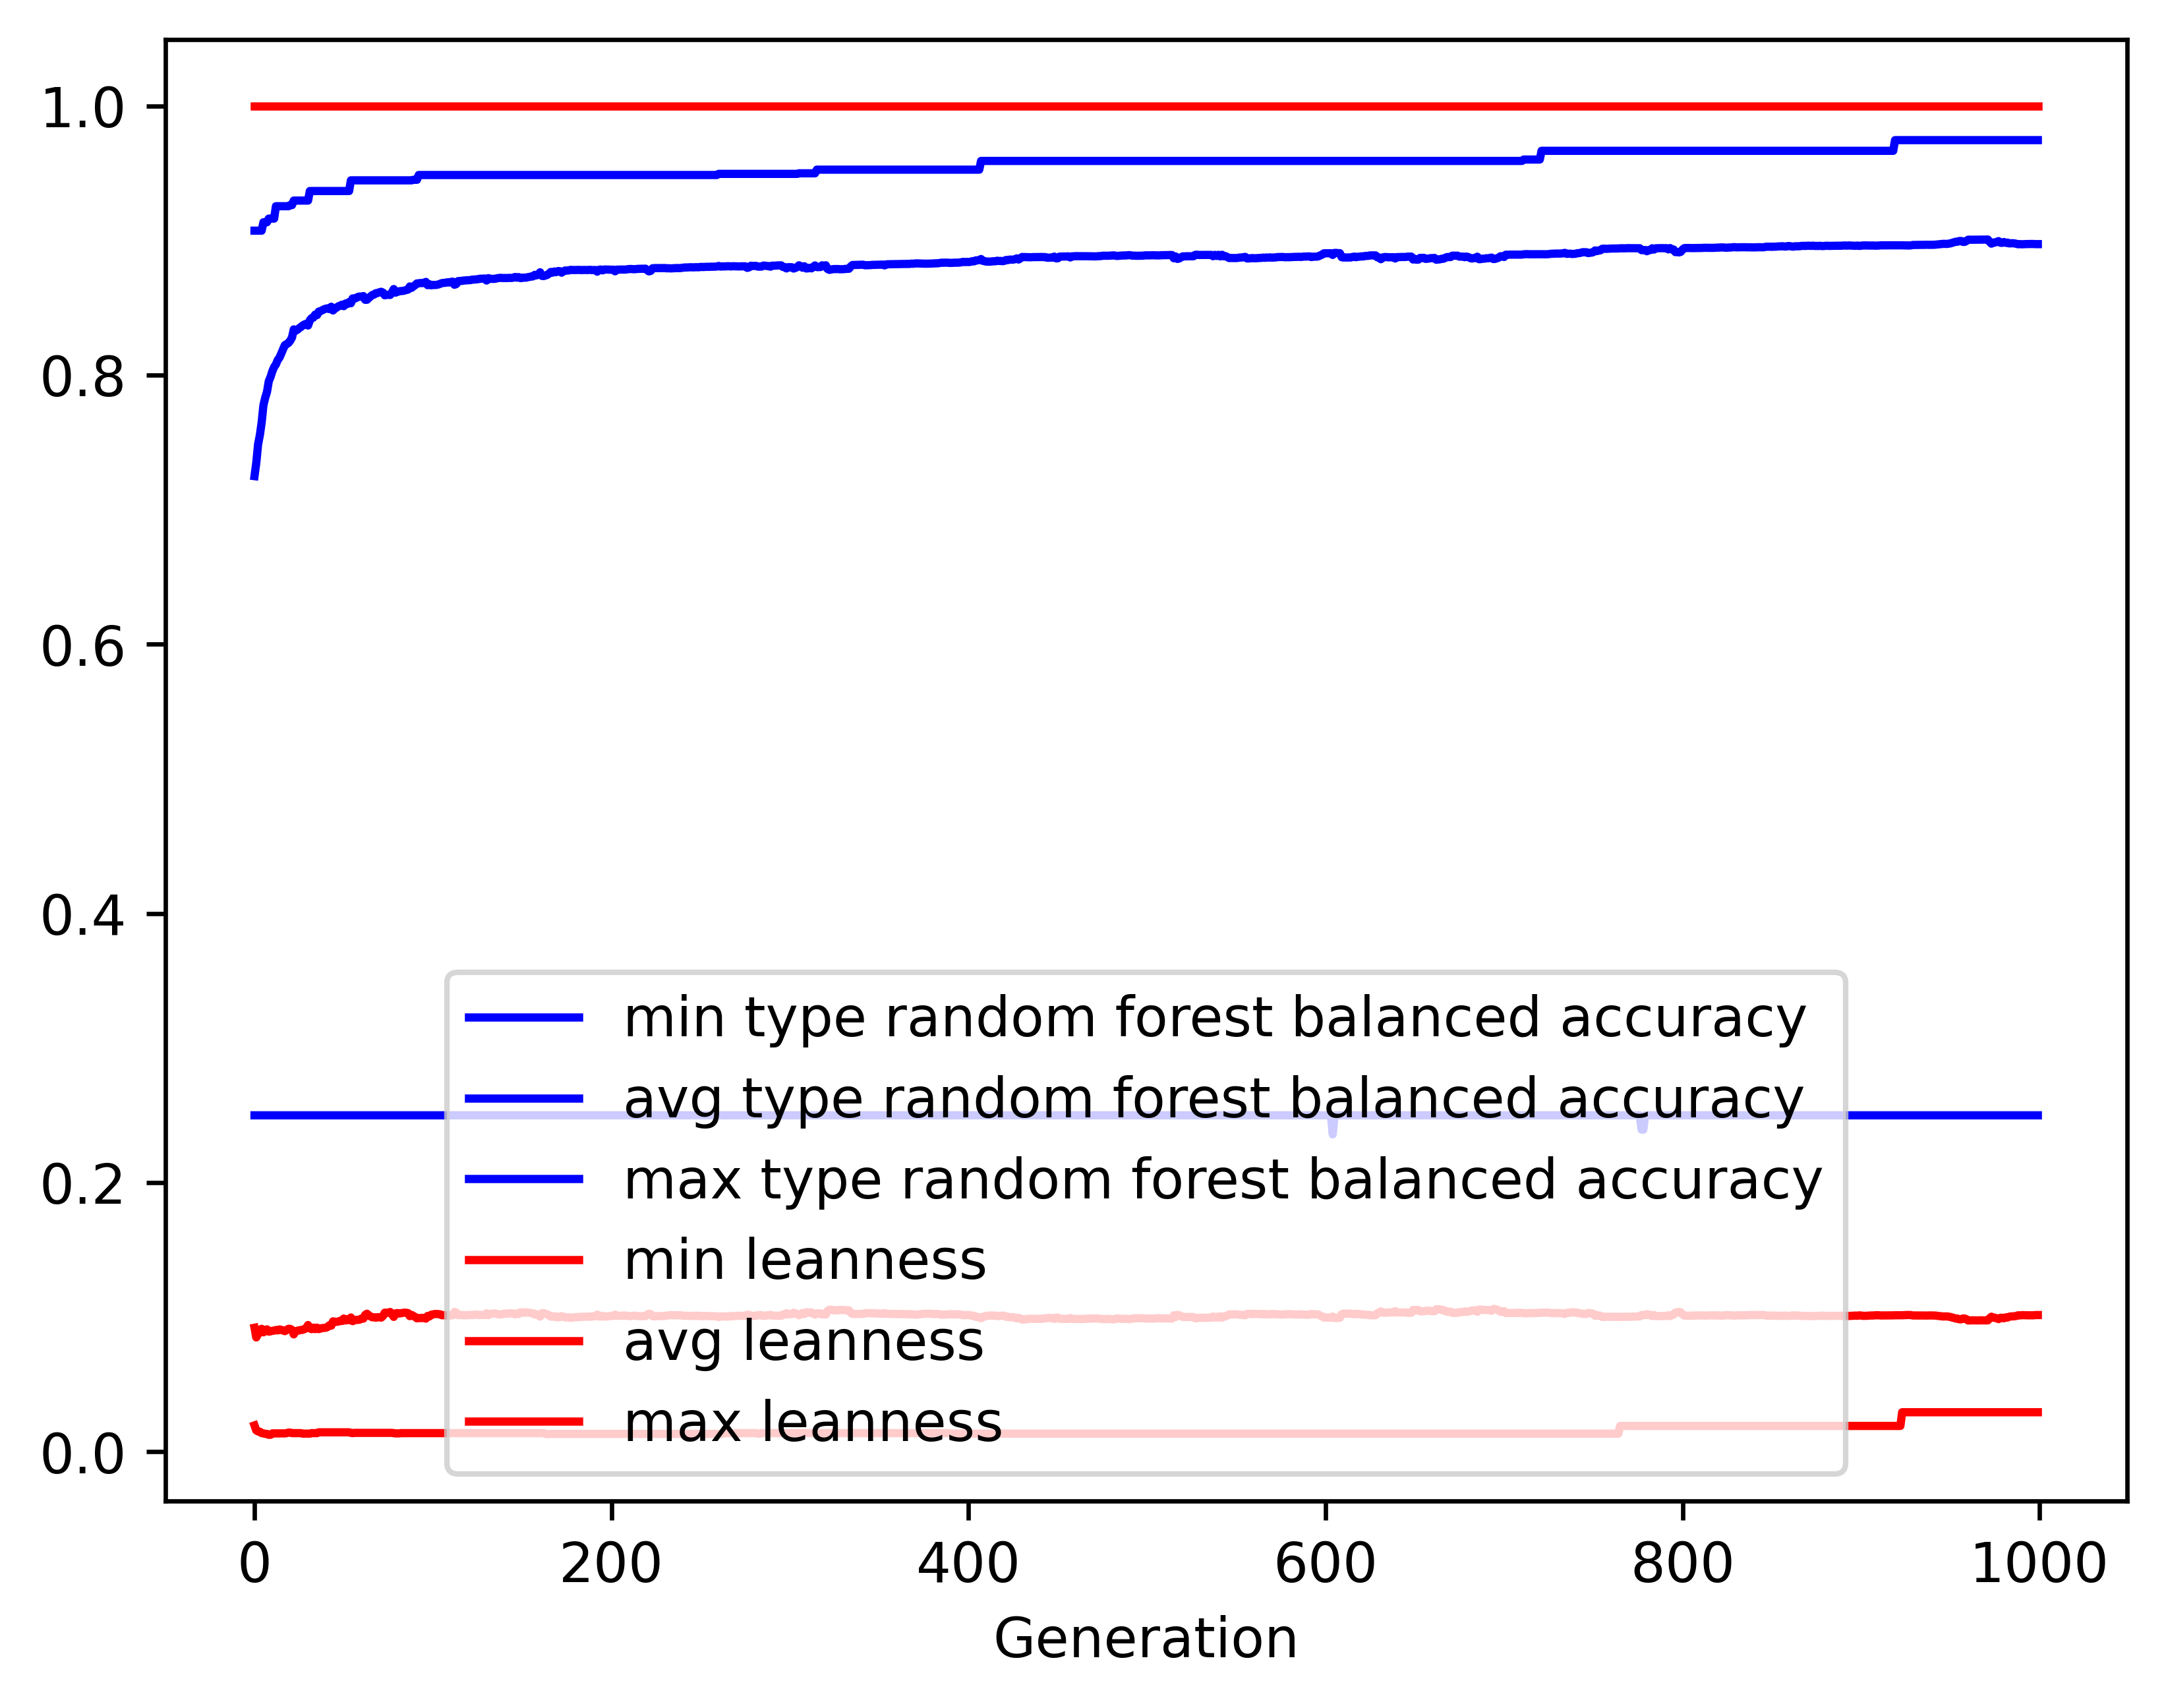

Data behind this chart, as committed beside it:
gen, evals, gen_feats, explored, type random forest balanced accuracy_min, type random forest balanced accuracy_avg, type random forest balanced accuracy_max, type random forest balanced accuracy_std, leanness_min, leanness_avg, leanness_max, leanness_std
0, 500, 458, 458, 0.25, 0.7249, 0.9072, 0.1443, 0.01961, 0.09217, 1.0, 0.1597
1, 334, 760, 780, 0.25, 0.7348, 0.9072, 0.135, 0.01587, 0.085, 1.0, 0.09722
2, 326, 834, 1090, 0.25, 0.7485, 0.9072, 0.1312, 0.01515, 0.08742, 1.0, 0.1001
3, 331, 900, 1418, 0.25, 0.7554, 0.9072, 0.1325, 0.01493, 0.0906, 1.0, 0.1021
4, 342, 942, 1738, 0.25, 0.7647, 0.9072, 0.1322, 0.01389, 0.09138, 1.0, 0.1038
5, 321, 885, 2004, 0.25, 0.7776, 0.9135, 0.1295, 0.0137, 0.08877, 1.0, 0.1034
6, 313, 898, 2260, 0.25, 0.7831, 0.9135, 0.1279, 0.01333, 0.0901, 1.0, 0.1047
7, 328, 939, 2532, 0.25, 0.7875, 0.9135, 0.1279, 0.01333, 0.09098, 1.0, 0.1058
8, 345, 958, 2821, 0.25, 0.7954, 0.9162, 0.1237, 0.01266, 0.08927, 1.0, 0.105
9, 301, 951, 3056, 0.25, 0.7987, 0.9162, 0.1237, 0.01266, 0.08953, 1.0, 0.1054
10, 330, 934, 3310, 0.25, 0.8029, 0.9162, 0.1256, 0.0137, 0.08991, 1.0, 0.1092
11, 338, 998, 3582, 0.25, 0.806, 0.9162, 0.1252, 0.0137, 0.09007, 1.0, 0.1092
12, 324, 922, 3807, 0.25, 0.8079, 0.9254, 0.1252, 0.0137, 0.09048, 1.0, 0.1092
13, 311, 926, 4036, 0.25, 0.8112, 0.9254, 0.1238, 0.0137, 0.0902, 1.0, 0.1092
14, 330, 943, 4243, 0.25, 0.813, 0.9254, 0.1232, 0.0137, 0.09091, 1.0, 0.109
15, 340, 968, 4481, 0.25, 0.816, 0.9254, 0.1232, 0.0137, 0.0906, 1.0, 0.109
16, 349, 939, 4690, 0.25, 0.8192, 0.9254, 0.1225, 0.0137, 0.09017, 1.0, 0.1092
17, 327, 928, 4900, 0.25, 0.8222, 0.9254, 0.1221, 0.0137, 0.08966, 1.0, 0.1095
18, 313, 934, 5108, 0.25, 0.823, 0.9254, 0.1217, 0.01389, 0.09055, 1.0, 0.1091
19, 318, 939, 5302, 0.25, 0.8238, 0.9254, 0.1215, 0.01429, 0.09137, 1.0, 0.1088
20, 317, 954, 5513, 0.25, 0.8255, 0.9262, 0.1217, 0.01429, 0.09135, 1.0, 0.1091
21, 318, 940, 5714, 0.25, 0.8278, 0.9262, 0.1217, 0.01389, 0.09052, 1.0, 0.1093
22, 319, 929, 5905, 0.25, 0.8339, 0.9296, 0.1158, 0.01389, 0.08726, 1.0, 0.107
23, 322, 951, 6086, 0.25, 0.8329, 0.9296, 0.1173, 0.01389, 0.08953, 1.0, 0.1078
24, 322, 890, 6276, 0.25, 0.8337, 0.9296, 0.12, 0.01389, 0.08996, 1.0, 0.1095
25, 308, 901, 6428, 0.25, 0.8347, 0.9296, 0.1195, 0.01389, 0.09027, 1.0, 0.1092
26, 319, 902, 6587, 0.25, 0.8357, 0.9296, 0.1194, 0.01389, 0.09052, 1.0, 0.109
27, 340, 934, 6763, 0.25, 0.8368, 0.9296, 0.1196, 0.01351, 0.09062, 1.0, 0.1091
28, 320, 899, 6926, 0.25, 0.8376, 0.9296, 0.1191, 0.01351, 0.09116, 1.0, 0.1089
29, 327, 874, 7071, 0.25, 0.8381, 0.9296, 0.1205, 0.01351, 0.09194, 1.0, 0.1104
30, 298, 859, 7212, 0.25, 0.8368, 0.9296, 0.1218, 0.01351, 0.0942, 1.0, 0.1111
31, 324, 844, 7374, 0.25, 0.8406, 0.9367, 0.12, 0.01351, 0.09179, 1.0, 0.1105
32, 320, 860, 7516, 0.25, 0.8423, 0.9367, 0.1168, 0.01389, 0.09112, 1.0, 0.1089
33, 330, 898, 7663, 0.25, 0.8427, 0.9367, 0.1182, 0.01389, 0.09227, 1.0, 0.1104
34, 324, 867, 7806, 0.25, 0.8449, 0.9367, 0.1159, 0.01389, 0.09117, 1.0, 0.109
35, 347, 870, 7938, 0.25, 0.8445, 0.9367, 0.1176, 0.01389, 0.09226, 1.0, 0.1105
36, 312, 857, 8067, 0.25, 0.8471, 0.9367, 0.1144, 0.01449, 0.09116, 1.0, 0.109
37, 322, 859, 8218, 0.25, 0.8475, 0.9367, 0.114, 0.01449, 0.09155, 1.0, 0.1089
38, 339, 893, 8347, 0.25, 0.8482, 0.9367, 0.1137, 0.01449, 0.09194, 1.0, 0.1087
39, 332, 799, 8451, 0.25, 0.8488, 0.9367, 0.1136, 0.01449, 0.09209, 1.0, 0.1086
40, 318, 871, 8571, 0.25, 0.8493, 0.9367, 0.1135, 0.01449, 0.09222, 1.0, 0.1085
41, 317, 853, 8695, 0.25, 0.8495, 0.9367, 0.1135, 0.01449, 0.09276, 1.0, 0.1083
42, 323, 876, 8813, 0.25, 0.8489, 0.9367, 0.1156, 0.01449, 0.09405, 1.0, 0.1097
43, 338, 852, 8934, 0.25, 0.8507, 0.9367, 0.1124, 0.01449, 0.09372, 1.0, 0.1083
44, 347, 880, 9066, 0.25, 0.848, 0.9367, 0.1162, 0.01449, 0.09693, 1.0, 0.1103
45, 332, 867, 9184, 0.25, 0.8494, 0.9367, 0.1152, 0.01449, 0.09665, 1.0, 0.1101
46, 313, 793, 9270, 0.25, 0.8501, 0.9367, 0.1152, 0.01449, 0.09659, 1.0, 0.1102
47, 349, 876, 9367, 0.25, 0.8511, 0.9367, 0.1138, 0.01449, 0.09675, 1.0, 0.1103
48, 318, 825, 9457, 0.25, 0.8516, 0.9367, 0.1132, 0.01449, 0.09733, 1.0, 0.11
49, 333, 799, 9557, 0.25, 0.8523, 0.9367, 0.1133, 0.01449, 0.09718, 1.0, 0.1102
50, 318, 813, 9648, 0.25, 0.8512, 0.9367, 0.1147, 0.01449, 0.099, 1.0, 0.1108
51, 323, 835, 9752, 0.25, 0.8531, 0.9367, 0.1149, 0.01449, 0.09759, 1.0, 0.1112
52, 326, 826, 9843, 0.25, 0.8527, 0.9367, 0.1149, 0.01449, 0.09848, 1.0, 0.1109
53, 318, 791, 9927, 0.25, 0.8542, 0.9367, 0.1144, 0.01449, 0.09784, 1.0, 0.1115
54, 332, 811, 10002, 0.25, 0.8533, 0.9446, 0.1153, 0.01408, 0.0998, 1.0, 0.1121
55, 315, 757, 10072, 0.25, 0.8569, 0.9446, 0.1115, 0.01389, 0.09708, 1.0, 0.11
56, 322, 829, 10141, 0.25, 0.8567, 0.9446, 0.1113, 0.01408, 0.09798, 1.0, 0.1096
57, 331, 797, 10217, 0.25, 0.8573, 0.9446, 0.1115, 0.01408, 0.09805, 1.0, 0.1096
58, 326, 852, 10306, 0.25, 0.8581, 0.9446, 0.11, 0.01408, 0.09802, 1.0, 0.1097
59, 357, 800, 10370, 0.25, 0.8583, 0.9446, 0.11, 0.01408, 0.09826, 1.0, 0.1095
... 940 more rows
